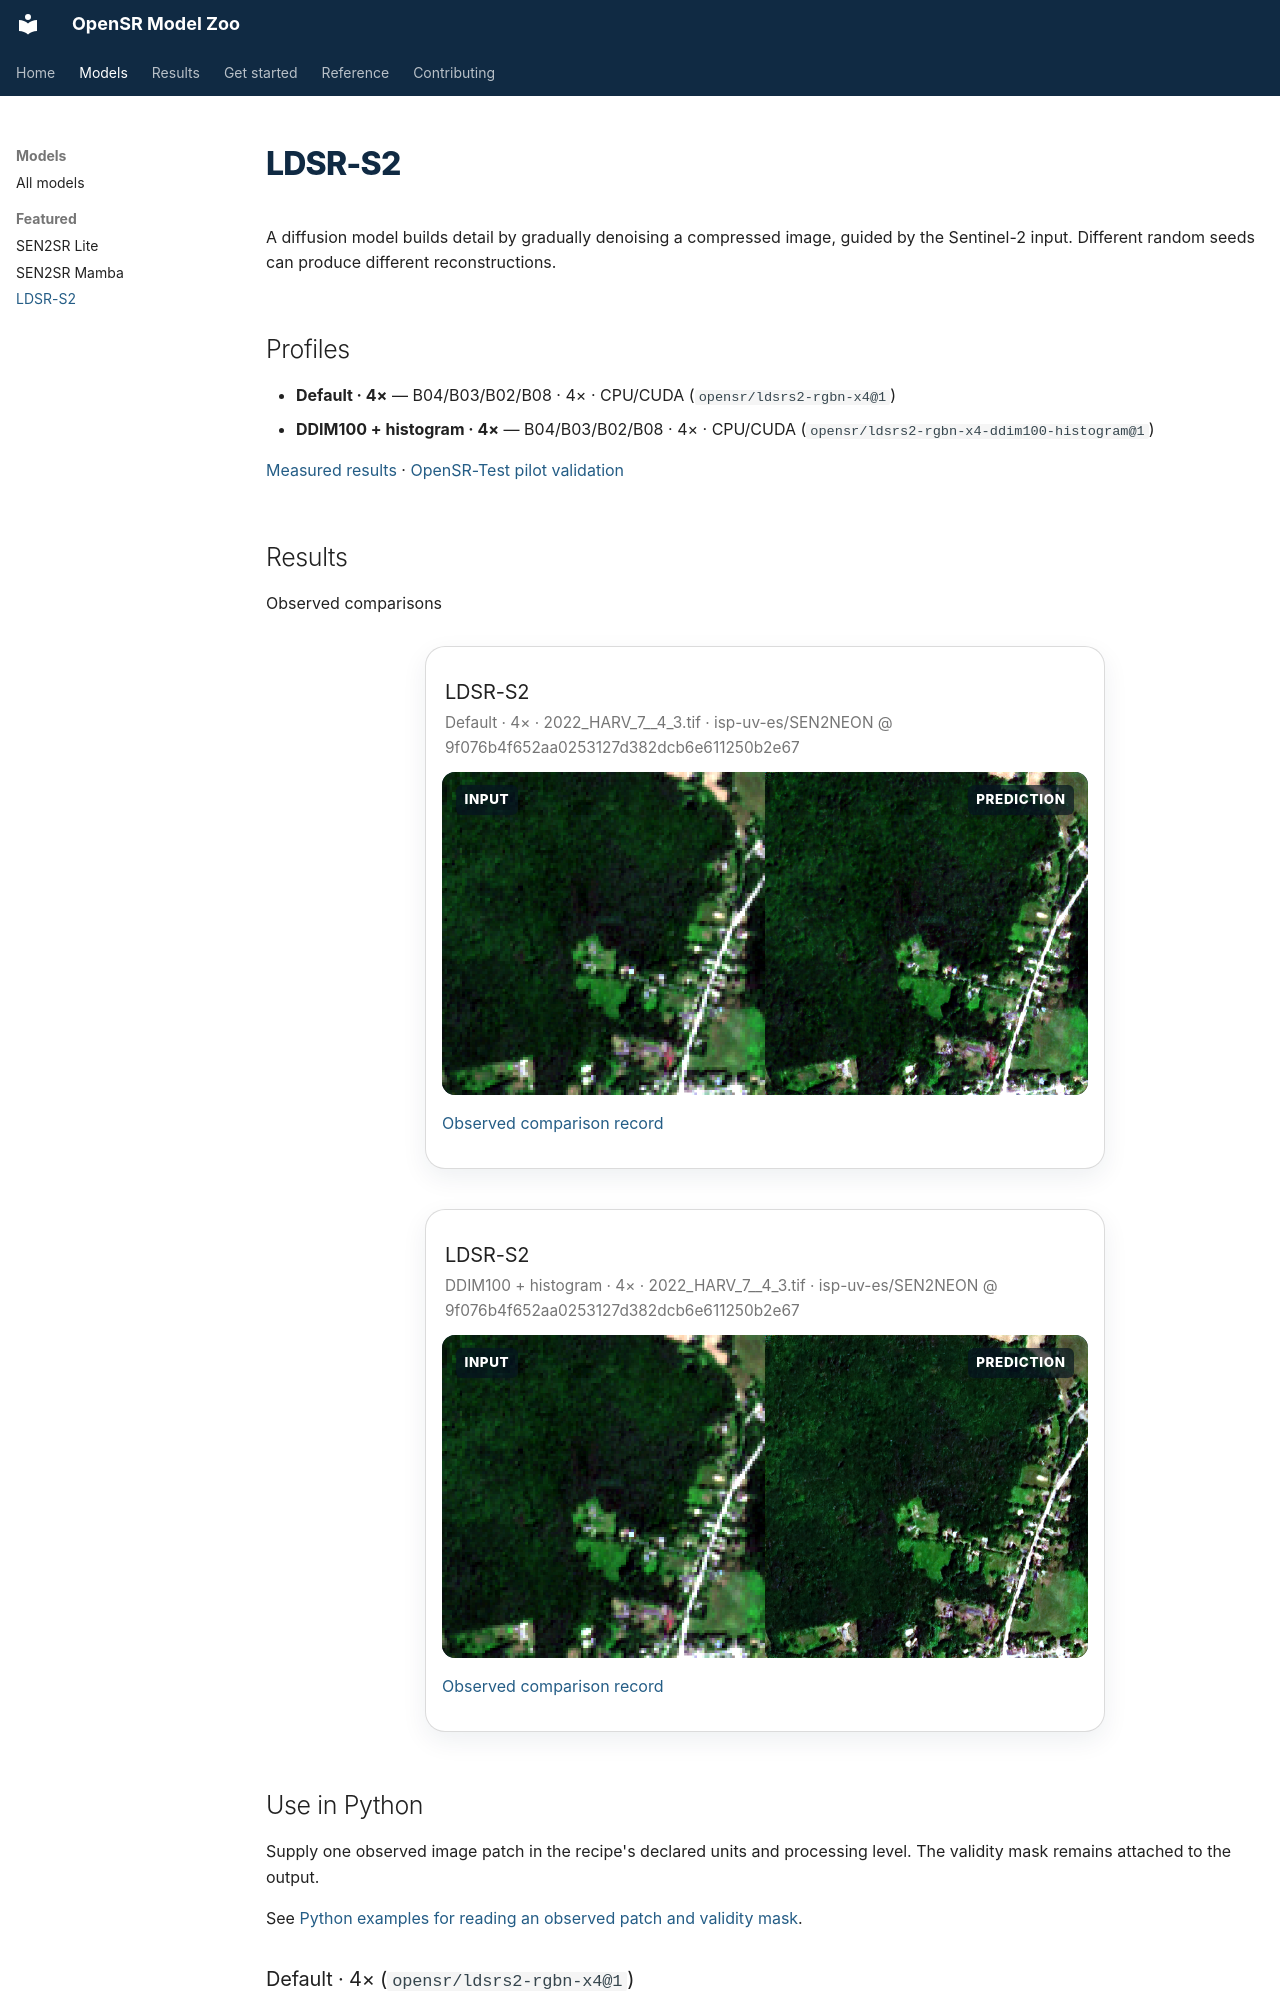

repository: ESAOpenSR/opensr-model-zoo · page: models/ldsr-s2/index.html · generator: mkdocs

---
hide:
  - toc
---
<!-- Generated by opensr-zoo maintain docs site. -->

# LDSR-S2

A diffusion model builds detail by gradually denoising a compressed image, guided by the Sentinel-2 input. Different random seeds can produce different reconstructions.

## Profiles

- **Default · 4×** — B04/B03/B02/B08 · 4× · CPU/CUDA (`opensr/ldsrs2-rgbn-x4@1`)
- **DDIM100 + histogram · 4×** — B04/B03/B02/B08 · 4× · CPU/CUDA (`opensr/ldsrs2-rgbn-x4-ddim100-histogram@1`)

[Measured results](../performance.md) · [OpenSR-Test pilot validation](../validation.md)


## Results

Observed comparisons

<article class="scene-card" data-model-result="opensr_ldsrs2-rgbn-x4_1">
<div class="scene-heading"><h3>LDSR-S2</h3></div>
<p class="scene-meta">Default · 4× · 2022_HARV_7__4_3.tif · isp-uv-es/SEN2NEON @ 9f076b4f652aa0253127d382dcb6e611250b2e67</p>
<div class="comparison" data-before-after data-prediction-src="../../assets/models/opensr_ldsrs2-rgbn-x4_1/prediction.webp" data-reference-src="../../assets/models/opensr_ldsrs2-rgbn-x4_1/reference.webp" data-reference-alt="Reference for LDSR-S2">
  <div class="before-after">
    <img src="../../assets/models/opensr_ldsrs2-rgbn-x4_1/input.webp" alt="Observed input for LDSR-S2" width="512" height="512" loading="lazy" decoding="async">
    <img class="before-after-after" src="../../assets/models/opensr_ldsrs2-rgbn-x4_1/prediction.webp" alt="LDSR-S2 prediction" width="512" height="512" loading="lazy" decoding="async">
    <div class="comparison-labels"><span>Input</span><span data-comparison-label>Prediction</span></div>
  </div>
  <div class="comparison-views" role="group" aria-label="Comparison view"><button type="button" data-comparison-view="prediction" aria-pressed="true">Prediction</button><button type="button" data-comparison-view="reference" aria-pressed="false">Reference</button></div>
  <label class="comparison-control">Drag to compare<input type="range" min="0" max="100" value="50" aria-label="LDSR-S2 comparison split"></label>
</div>
<p><a href="../../assets/models/opensr_ldsrs2-rgbn-x4_1/provenance.json">Observed comparison record</a></p>
</article>

<article class="scene-card" data-model-result="opensr_ldsrs2-rgbn-x4-ddim100-histogram_1">
<div class="scene-heading"><h3>LDSR-S2</h3></div>
<p class="scene-meta">DDIM100 + histogram · 4× · 2022_HARV_7__4_3.tif · isp-uv-es/SEN2NEON @ 9f076b4f652aa0253127d382dcb6e611250b2e67</p>
<div class="comparison" data-before-after data-prediction-src="../../assets/models/opensr_ldsrs2-rgbn-x4-ddim100-histogram_1/prediction.webp" data-reference-src="../../assets/models/opensr_ldsrs2-rgbn-x4-ddim100-histogram_1/reference.webp" data-reference-alt="Reference for LDSR-S2">
  <div class="before-after">
    <img src="../../assets/models/opensr_ldsrs2-rgbn-x4-ddim100-histogram_1/input.webp" alt="Observed input for LDSR-S2" width="512" height="512" loading="lazy" decoding="async">
    <img class="before-after-after" src="../../assets/models/opensr_ldsrs2-rgbn-x4-ddim100-histogram_1/prediction.webp" alt="LDSR-S2 prediction" width="512" height="512" loading="lazy" decoding="async">
    <div class="comparison-labels"><span>Input</span><span data-comparison-label>Prediction</span></div>
  </div>
  <div class="comparison-views" role="group" aria-label="Comparison view"><button type="button" data-comparison-view="prediction" aria-pressed="true">Prediction</button><button type="button" data-comparison-view="reference" aria-pressed="false">Reference</button></div>
  <label class="comparison-control">Drag to compare<input type="range" min="0" max="100" value="50" aria-label="LDSR-S2 comparison split"></label>
</div>
<p><a href="../../assets/models/opensr_ldsrs2-rgbn-x4-ddim100-histogram_1/provenance.json">Observed comparison record</a></p>
</article>
